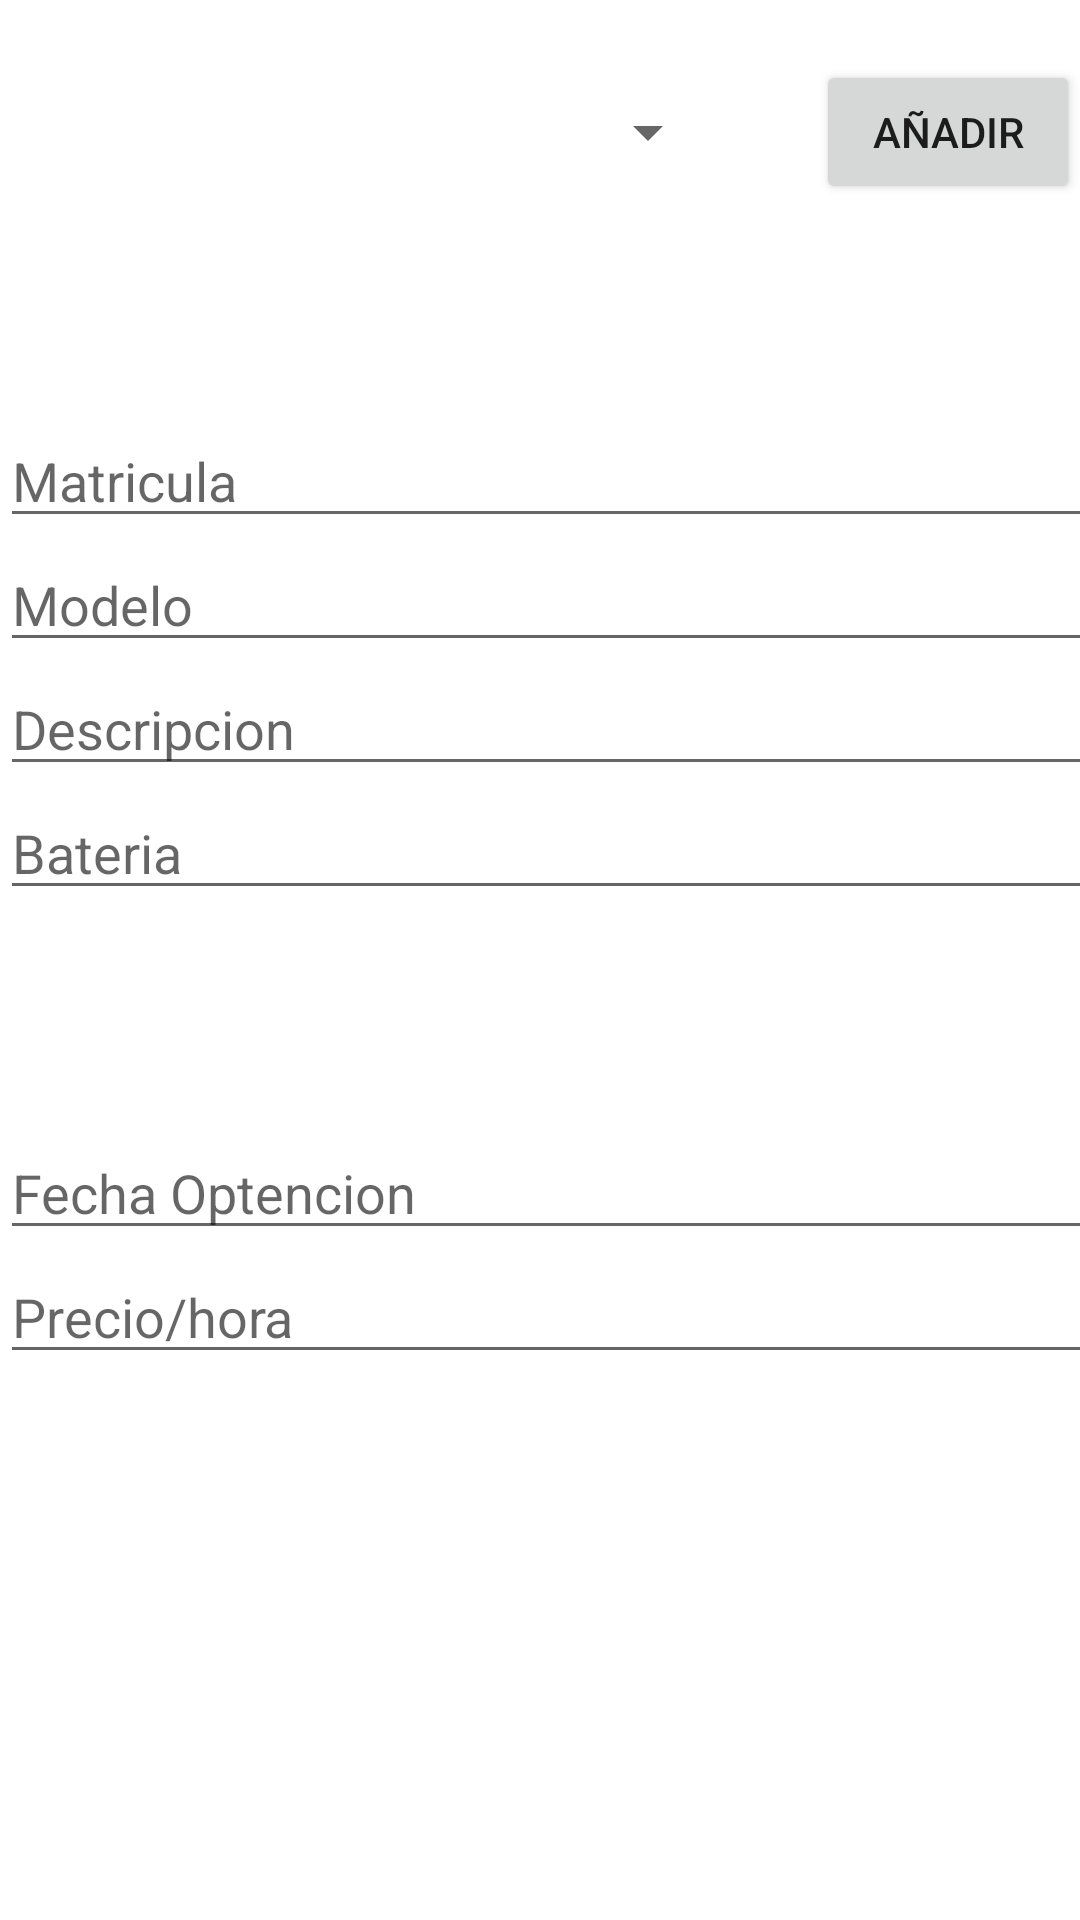

Here is an Android app screen rendered from its layout file. Give the layout XML and the strings, colors and styles it references.
<!-- AndroidManifest.xml: application theme Theme.TaserFan -->
<!-- res/layout/activity_add_vehiculo.xml -->
<?xml version="1.0" encoding="utf-8"?>
<androidx.constraintlayout.widget.ConstraintLayout xmlns:android="http://schemas.android.com/apk/res/android"
    xmlns:app="http://schemas.android.com/apk/res-auto"
    xmlns:tools="http://schemas.android.com/tools"
    android:layout_width="match_parent"
    android:layout_height="match_parent"
    tools:context=".activities.AddVehiculo">

    <ScrollView
        android:id="@+id/scrollView2"
        android:layout_width="406dp"
        android:layout_height="486dp"
        android:layout_marginBottom="16dp"
        app:layout_constraintBottom_toBottomOf="parent"
        app:layout_constraintEnd_toEndOf="parent"
        app:layout_constraintHorizontal_bias="0.0"
        app:layout_constraintStart_toStartOf="parent">

        <LinearLayout
            android:layout_width="match_parent"
            android:layout_height="match_parent"
            android:orientation="vertical">

            <EditText
                android:id="@+id/matricula"
                android:layout_width="match_parent"
                android:layout_height="wrap_content"
                android:ems="10"
                android:hint="Matricula"
                android:inputType="textPersonName" />

            <EditText
                android:id="@+id/modelo"
                android:layout_width="match_parent"
                android:layout_height="wrap_content"
                android:ems="10"
                android:hint="Modelo"
                android:inputType="textPersonName" />

            <EditText
                android:id="@+id/descripcion"
                android:layout_width="match_parent"
                android:layout_height="wrap_content"
                android:ems="10"
                android:hint="Descripcion"
                android:inputType="textPersonName" />

            <EditText
                android:id="@+id/bateria"
                android:layout_width="match_parent"
                android:layout_height="wrap_content"
                android:ems="10"
                android:hint="Bateria"
                android:inputType="textPersonName" />

            <Spinner
                android:id="@+id/spinnerCarnet"
                android:layout_width="match_parent"
                android:layout_height="wrap_content" />

            <Spinner
                android:id="@+id/spinnerColor"
                android:layout_width="match_parent"
                android:layout_height="wrap_content" />

            <Spinner
                android:id="@+id/spinnerEstado"
                android:layout_width="match_parent"
                android:layout_height="wrap_content" />

            <EditText
                android:id="@+id/fecha"
                android:layout_width="match_parent"
                android:layout_height="wrap_content"
                android:ems="10"
                android:hint="Fecha Optencion"
                android:inputType="textPersonName" />

            <EditText
                android:id="@+id/precioHora"
                android:layout_width="match_parent"
                android:layout_height="wrap_content"
                android:ems="10"
                android:hint="Precio/hora"
                android:inputType="textPersonName" />

            <EditText
                android:id="@+id/numplazas"
                android:layout_width="match_parent"
                android:layout_height="wrap_content"
                android:ems="10"
                android:enabled="false"
                android:hint="Numero Plazas"
                android:inputType="textPersonName"
                android:visibility="gone" />

            <EditText
                android:id="@+id/numPuertas"
                android:layout_width="match_parent"
                android:layout_height="wrap_content"
                android:ems="10"
                android:enabled="false"
                android:hint="Numero Puertas"
                android:inputType="textPersonName"
                android:visibility="gone" />

            <EditText
                android:id="@+id/cilindrada"
                android:layout_width="match_parent"
                android:layout_height="wrap_content"
                android:ems="10"
                android:enabled="false"
                android:hint="Cilindrada"
                android:inputType="textPersonName"
                android:visibility="gone" />

            <EditText
                android:id="@+id/velocidadMax"
                android:layout_width="match_parent"
                android:layout_height="wrap_content"
                android:ems="10"
                android:enabled="false"
                android:hint="Velocidadd Maxima"
                android:inputType="textPersonName"
                android:visibility="gone" />

            <Spinner
                android:id="@+id/spinnerTipoBici"
                android:layout_width="match_parent"
                android:layout_height="wrap_content"
                android:visibility="gone" />

            <EditText
                android:id="@+id/numRuedas"
                android:layout_width="match_parent"
                android:layout_height="wrap_content"
                android:ems="10"
                android:enabled="false"
                android:hint="Numero de Ruedas"
                android:inputType="textPersonName"
                android:visibility="gone" />

            <EditText
                android:id="@+id/tamanyo"
                android:layout_width="match_parent"
                android:layout_height="wrap_content"
                android:ems="10"
                android:enabled="false"
                android:hint="Tamaño"
                android:inputType="textPersonName"
                android:visibility="gone" />

        </LinearLayout>
    </ScrollView>

    <Spinner
        android:id="@+id/spinnerTipo"
        android:layout_width="0dp"
        android:layout_height="wrap_content"
        android:layout_marginTop="32dp"
        android:layout_marginEnd="32dp"
        app:layout_constraintEnd_toStartOf="@+id/add"
        app:layout_constraintStart_toStartOf="parent"
        app:layout_constraintTop_toTopOf="parent" />

    <Button
        android:id="@+id/add"
        android:layout_width="wrap_content"
        android:layout_height="wrap_content"
        android:text="Añadir"
        app:layout_constraintBottom_toBottomOf="@+id/spinnerTipo"
        app:layout_constraintEnd_toEndOf="parent"
        app:layout_constraintHorizontal_bias="1.0"
        app:layout_constraintStart_toStartOf="parent"
        app:layout_constraintTop_toTopOf="@+id/spinnerTipo" />

</androidx.constraintlayout.widget.ConstraintLayout>
<!-- resources referenced by this layout -->
<resources>
  <style name="Theme.TaserFan" parent="Theme.MaterialComponents.DayNight.DarkActionBar">
          
          <item name="colorPrimary">@color/moraico_oscuro</item>
          <item name="colorPrimaryVariant">@color/moraico_muy_ocuro</item>
          <item name="colorOnPrimary">@color/white</item>
          
          <item name="colorSecondary">@color/teal_200</item>
          <item name="colorSecondaryVariant">@color/teal_700</item>
          <item name="colorOnSecondary">@color/black</item>
          
          <item name="android:statusBarColor" tools:targetApi="l">?attr/colorPrimaryVariant</item>
          
  
  
      </style>
  <color name="moraico_oscuro">#F0AB81DB</color>
  <color name="moraico_muy_ocuro">#74418C</color>
  <color name="white">#FFFFFFFF</color>
  <color name="teal_200">#FF03DAC5</color>
  <color name="teal_700">#FF018786</color>
  <color name="black">#FF000000</color>
</resources>
